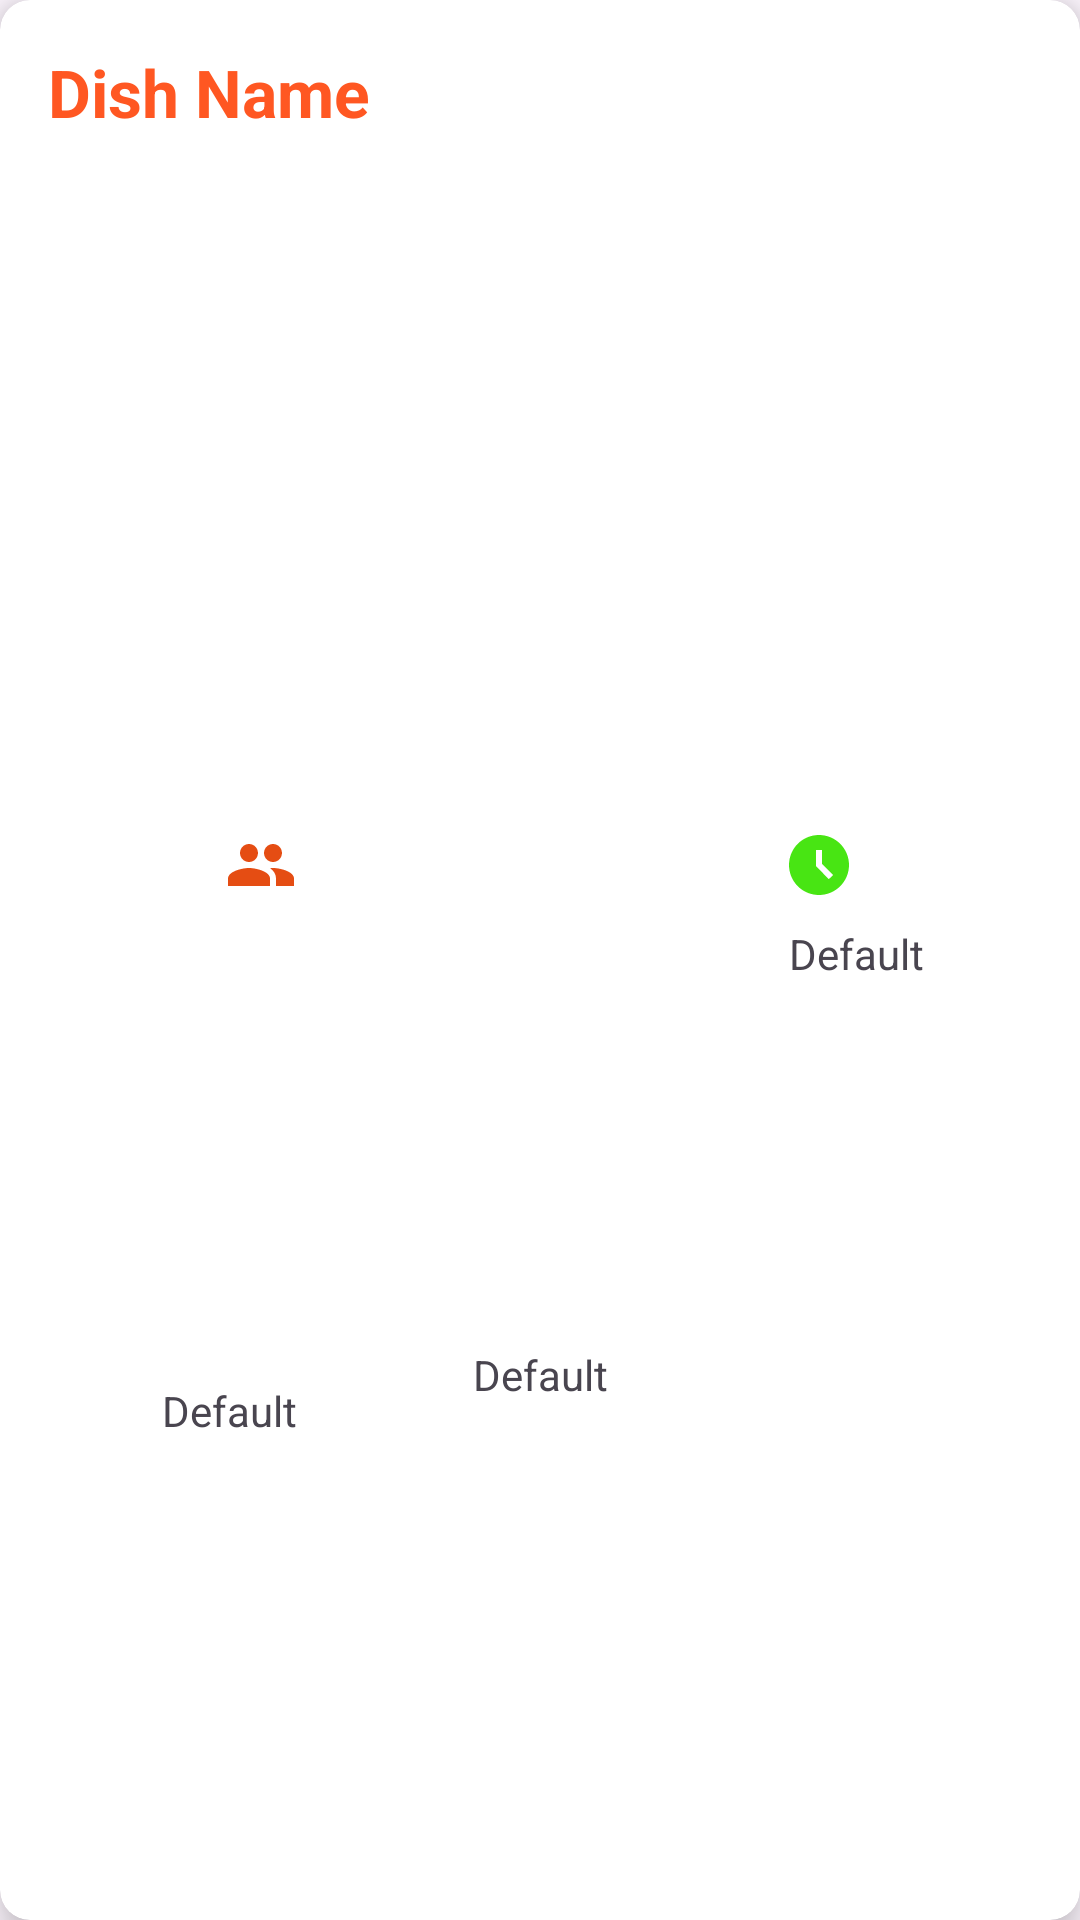

Android layout source for this screen:
<!-- AndroidManifest.xml: application theme Theme.FoodRecipe -->
<!-- res/layout/recipes.xml -->
<?xml version="1.0" encoding="utf-8"?>
<androidx.cardview.widget.CardView xmlns:android="http://schemas.android.com/apk/res/android"
    xmlns:tools="http://schemas.android.com/tools"
    android:layout_width="match_parent"
    android:layout_height="wrap_content"
    xmlns:app="http://schemas.android.com/apk/res-auto"
    app:cardElevation="8dp"
    app:cardBackgroundColor="@color/white"
    app:cardCornerRadius="10dp"
    android:layout_margin="8dp">

    <androidx.constraintlayout.widget.ConstraintLayout
        android:layout_width="match_parent"
        android:layout_height="match_parent">


        <TextView
            android:id="@+id/dishName"
            android:singleLine="true"
            android:layout_width="match_parent"
            android:layout_height="wrap_content"
            android:layout_marginStart="8dp"
            android:layout_marginTop="8dp"
            android:layout_marginEnd="8dp"
            android:padding="8dp"
            android:ellipsize="marquee"
            android:marqueeRepeatLimit="marquee_forever"
            android:scrollHorizontally="true"
            android:text="@string/dish_name"
            android:textSize="22sp"
            android:textStyle="bold"
            android:textColor="@color/orange"
            app:layout_constraintEnd_toEndOf="parent"
            app:layout_constraintStart_toStartOf="parent"
            app:layout_constraintTop_toTopOf="parent" />

        <ImageView
            android:id="@+id/imageView"
            android:layout_width="match_parent"
            android:layout_height="200dp"
            android:layout_marginStart="8dp"
            android:layout_marginTop="8dp"
            android:layout_marginEnd="8dp"
            android:scaleType="centerCrop"
            app:layout_constraintEnd_toEndOf="parent"
            app:layout_constraintStart_toStartOf="parent"
            app:layout_constraintTop_toBottomOf="@+id/dishName"
            tools:srcCompat="@tools:sample/avatars" />

        <ImageView
            android:id="@+id/imageView2"
            android:layout_width="wrap_content"
            android:layout_height="wrap_content"
            android:layout_marginStart="75dp"
            android:layout_marginTop="15dp"
            app:layout_constraintStart_toStartOf="parent"
            app:layout_constraintTop_toBottomOf="@+id/imageView"
            app:srcCompat="@drawable/ic_servings" />

        <TextView
            android:id="@+id/person"
            android:layout_width="wrap_content"
            android:layout_height="wrap_content"
            android:layout_marginStart="54dp"
            android:layout_marginTop="8dp"
            android:layout_marginBottom="8dp"
            android:text="@string/default_name"
            app:layout_constraintBottom_toBottomOf="parent"
            app:layout_constraintStart_toStartOf="parent"
            app:layout_constraintTop_toBottomOf="@+id/imageView2" />

        <ImageView
            android:id="@+id/imageView3"
            android:layout_width="wrap_content"
            android:layout_height="wrap_content"
            android:layout_marginStart="85dp"
            android:layout_marginTop="15dp"
            android:layout_marginEnd="85dp"
            app:layout_constraintEnd_toStartOf="@+id/imageView4"
            app:layout_constraintStart_toEndOf="@+id/imageView2"
            app:layout_constraintTop_toBottomOf="@+id/imageView"
            app:srcCompat="@drawable/ic_likes" />

        <ImageView
            android:id="@+id/imageView4"
            android:layout_width="wrap_content"
            android:layout_height="wrap_content"
            android:layout_marginTop="15dp"
            android:layout_marginEnd="75dp"
            app:layout_constraintEnd_toEndOf="parent"
            app:layout_constraintTop_toBottomOf="@+id/imageView"
            app:srcCompat="@drawable/ic_duration" />

        <TextView
            android:id="@+id/like"
            android:layout_width="wrap_content"
            android:layout_height="wrap_content"
            android:layout_marginTop="8dp"
            android:layout_marginBottom="8dp"
            android:text="@string/default_name"
            app:layout_constraintBottom_toBottomOf="parent"
            app:layout_constraintEnd_toEndOf="parent"
            app:layout_constraintStart_toStartOf="parent"
            app:layout_constraintTop_toBottomOf="@+id/imageView3" />

        <TextView
            android:id="@+id/time"
            android:layout_width="wrap_content"
            android:layout_height="wrap_content"
            android:layout_marginTop="8dp"
            android:layout_marginEnd="52dp"
            android:layout_marginBottom="8dp"
            android:text="@string/default_name"
            app:layout_constraintBottom_toBottomOf="parent"
            app:layout_constraintEnd_toEndOf="parent"
            app:layout_constraintTop_toBottomOf="@+id/imageView4"
            app:layout_constraintVertical_bias="0.0" />

    </androidx.constraintlayout.widget.ConstraintLayout>


</androidx.cardview.widget.CardView>
<!-- resources referenced by this layout -->
<resources>
  <color name="orange">#FF5722</color>
  <color name="white">#FFFFFFFF</color>
  <!-- drawable ic_duration (drawable) -->
  <vector xmlns:android="http://schemas.android.com/apk/res/android" android:height="24dp" android:tint="#48E513" android:viewportHeight="24" android:viewportWidth="24" android:width="24dp">
        
      <path android:fillColor="@android:color/white" android:pathData="M11.99,2C6.47,2 2,6.48 2,12s4.47,10 9.99,10C17.52,22 22,17.52 22,12S17.52,2 11.99,2zM15.29,16.71L11,12.41V7h2v4.59l3.71,3.71L15.29,16.71z"/>
      
  </vector>
  <!-- drawable ic_servings (drawable) -->
  <vector xmlns:android="http://schemas.android.com/apk/res/android" android:height="24dp" android:tint="#E54D13" android:viewportHeight="24" android:viewportWidth="24" android:width="24dp">
        
      <path android:fillColor="@android:color/white" android:pathData="M16,11c1.66,0 2.99,-1.34 2.99,-3S17.66,5 16,5c-1.66,0 -3,1.34 -3,3s1.34,3 3,3zM8,11c1.66,0 2.99,-1.34 2.99,-3S9.66,5 8,5C6.34,5 5,6.34 5,8s1.34,3 3,3zM8,13c-2.33,0 -7,1.17 -7,3.5L1,19h14v-2.5c0,-2.33 -4.67,-3.5 -7,-3.5zM16,13c-0.29,0 -0.62,0.02 -0.97,0.05 1.16,0.84 1.97,1.97 1.97,3.45L17,19h6v-2.5c0,-2.33 -4.67,-3.5 -7,-3.5z"/>
      
  </vector>
  <string name="default_name">Default</string>
  <string name="dish_name">Dish Name</string>
  <style name="Theme.FoodRecipe" parent="Base.Theme.FoodRecipe" />
  <style name="Base.Theme.FoodRecipe" parent="Theme.Material3.DayNight.NoActionBar">
          
          <item name="colorPrimary">@color/purple_200</item>
          <item name="colorPrimaryVariant">@color/purple_700</item>
          <item name="colorOnPrimary">@color/black</item>
          
          <item name="colorSecondary">@color/teal_200</item>
          <item name="colorSecondaryVariant">@color/teal_700</item>
          <item name="colorOnSecondary">@color/black</item>
          
          <item name="android:statusBarColor" tools:targetApi="l">?attr/colorPrimaryVariant</item>
          
          
          <item name="android:editTextColor">@color/white</item>
          <item name="android:textColorHint">@color/white</item>
      </style>
  <color name="purple_200">#673AB7</color>
  <color name="purple_700">#0C24A6</color>
  <color name="black">#FF000000</color>
  <color name="teal_200">#03A9F4</color>
  <color name="teal_700">#0288D1</color>
</resources>
